Photos from the image-classification dataset "my_data" in the GitHub repository FSJ-abc/Object-Detection. Its 2 classes are: background, defects.

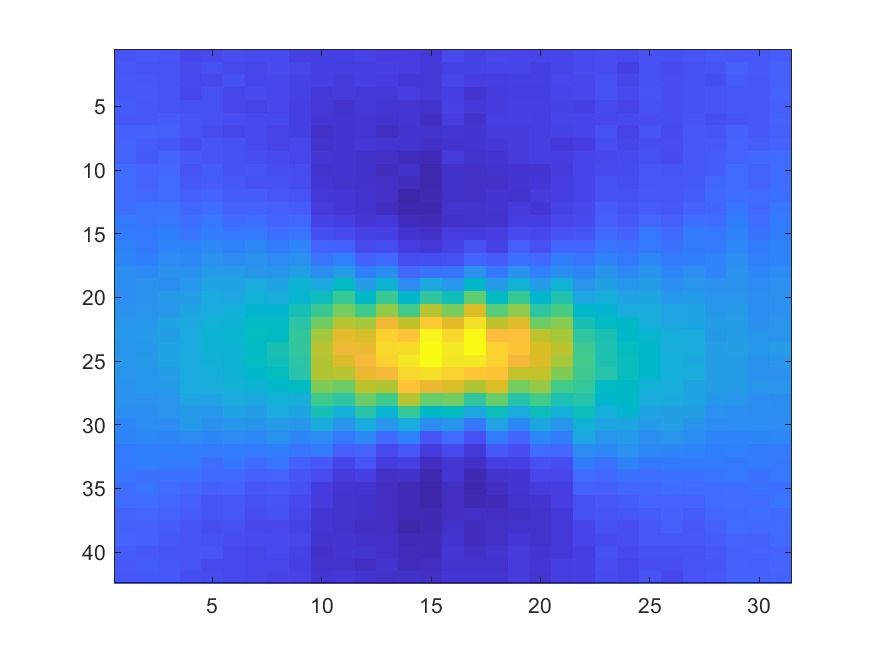
Label: defects

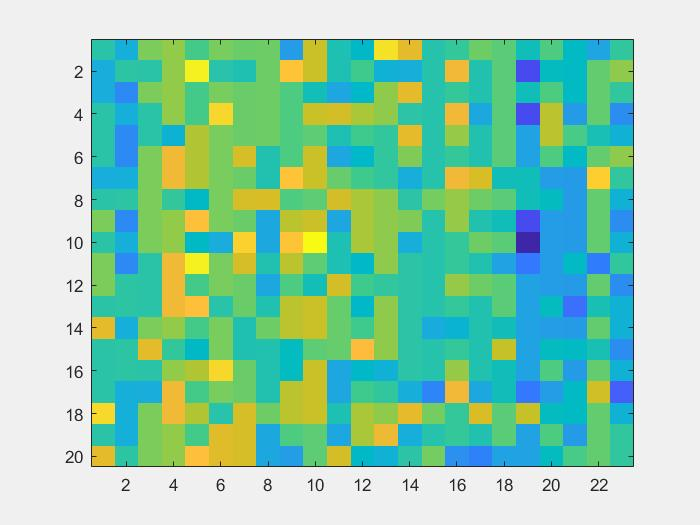
Label: background

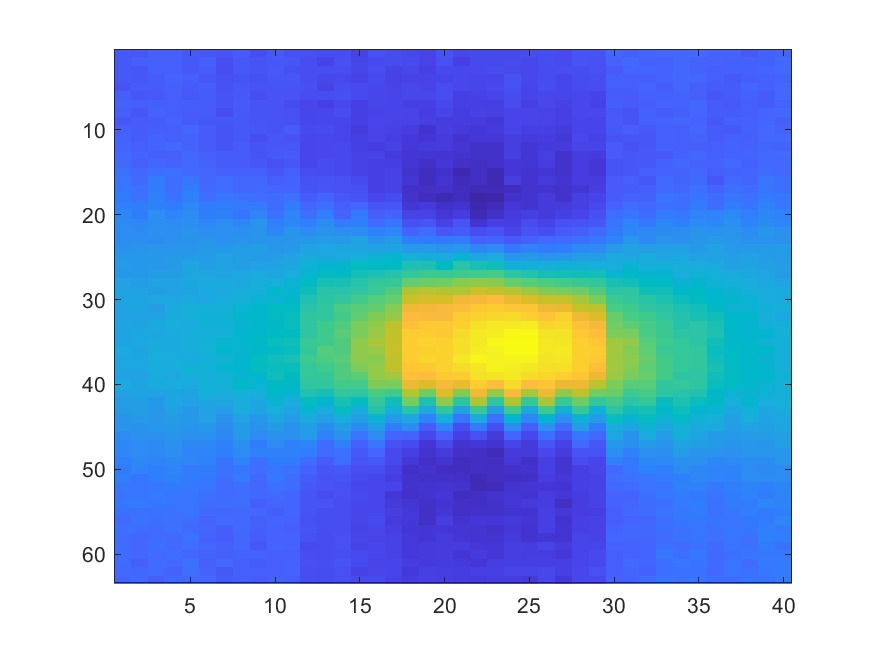
Label: defects

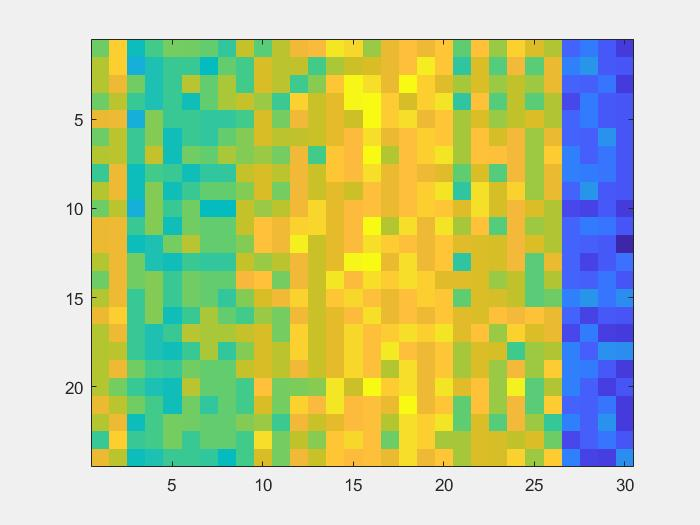
Label: background

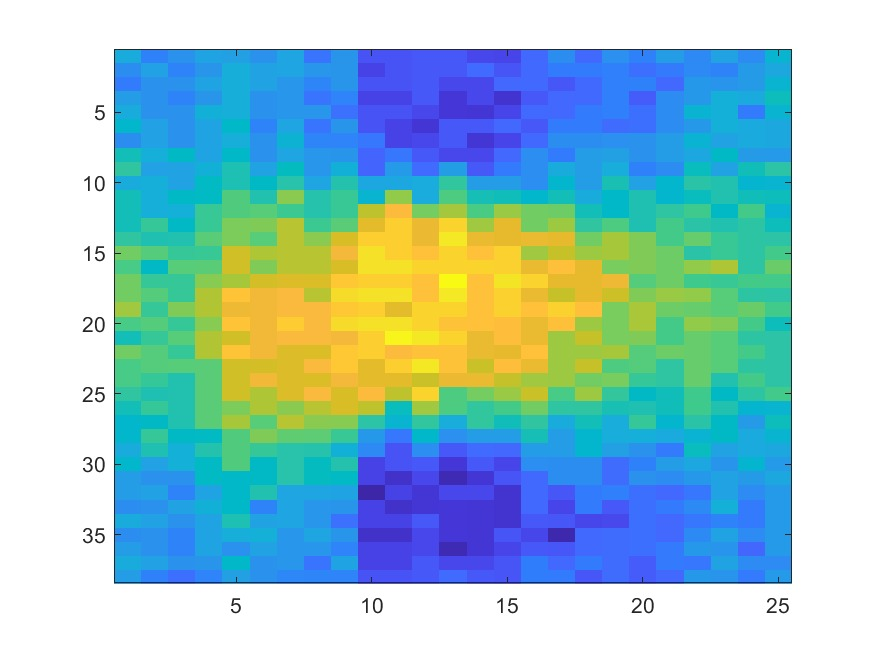
Label: defects

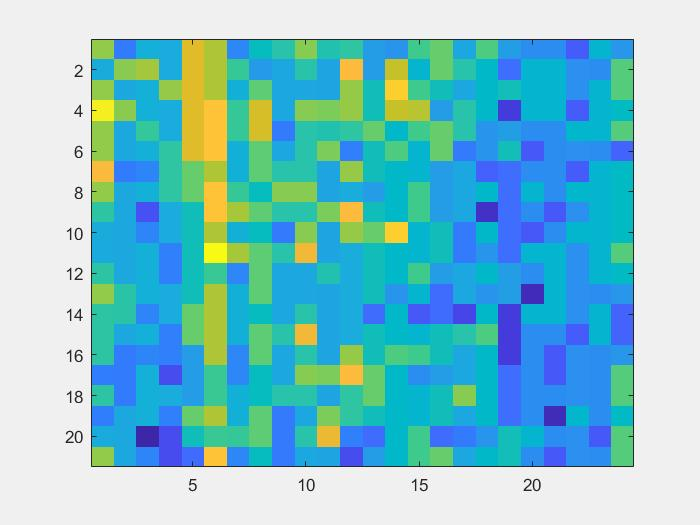
Label: background
